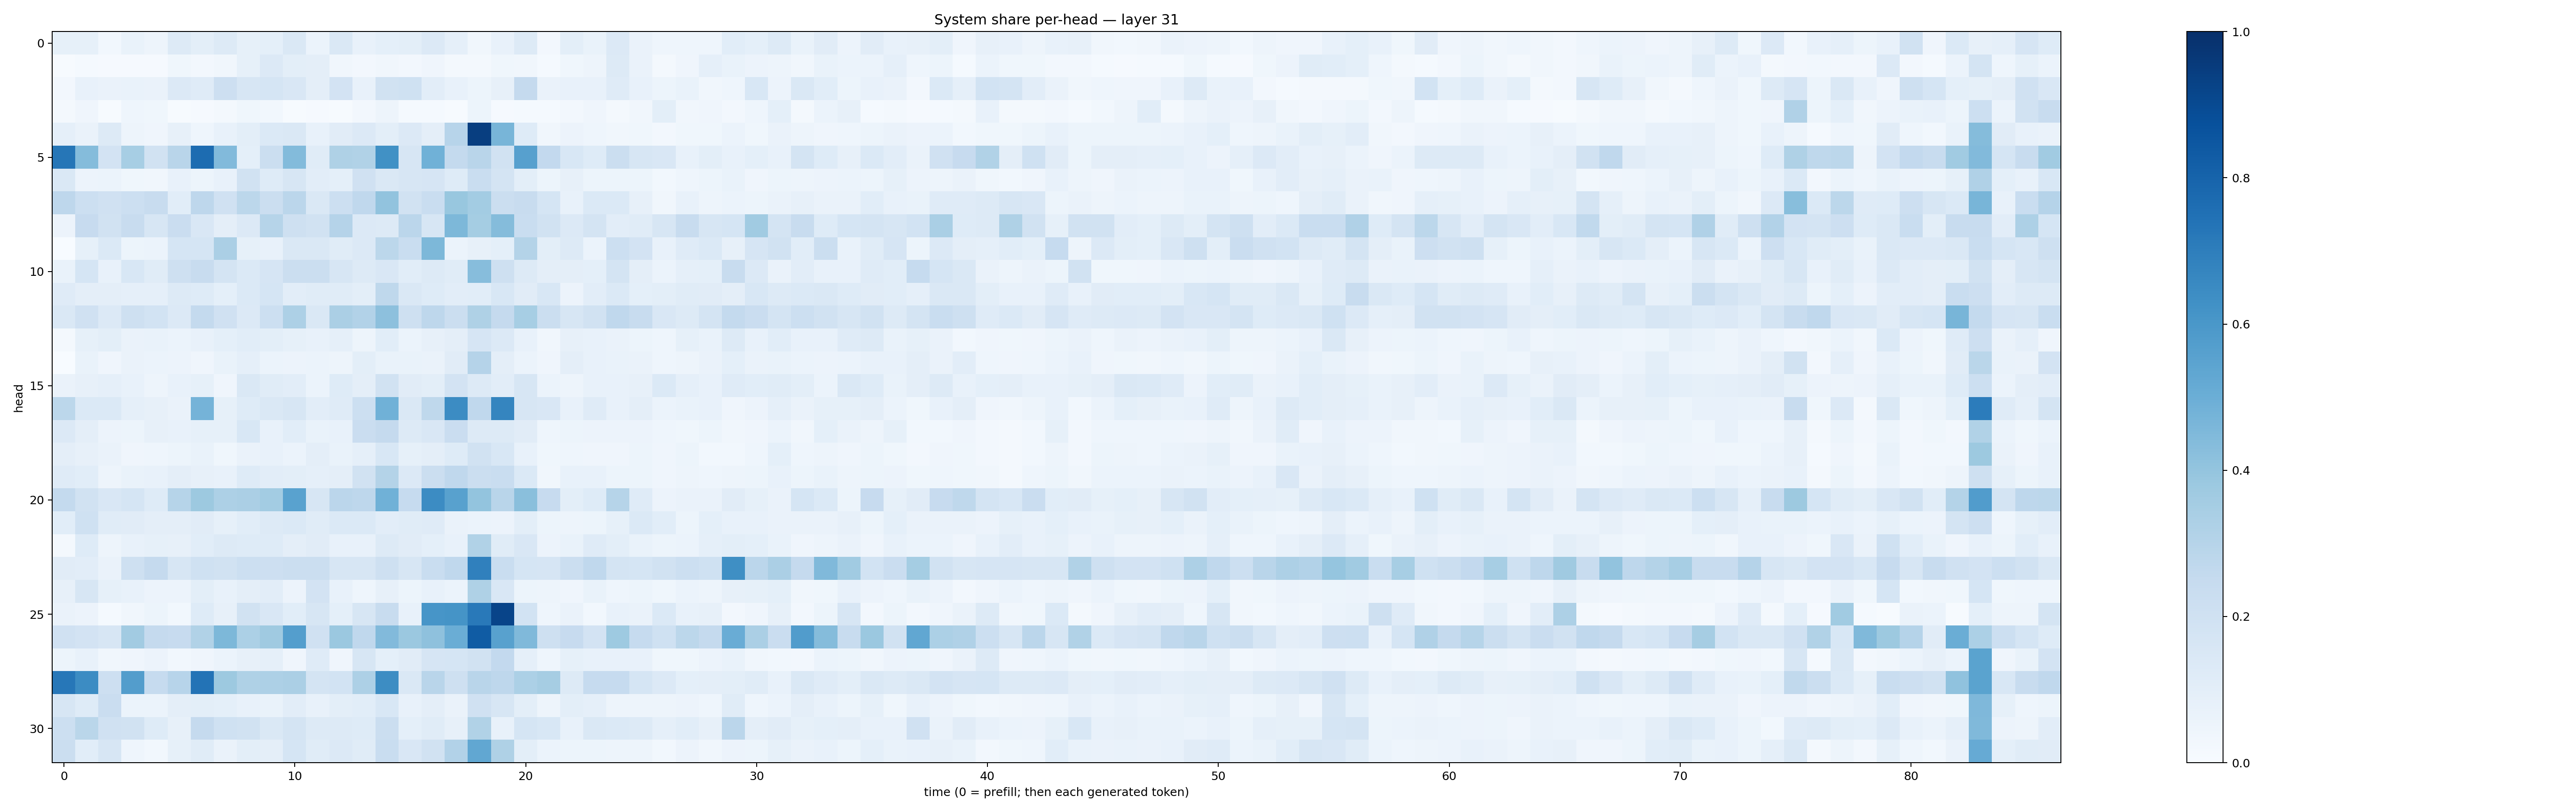

Source data for this figure (header and first rows):
0.084672816, 0.0841496, 0.029274069, 0.06933481, 0.048925865, 0.13264458, 0.10139073, 0.12726338, 0.084758475, 0.09239701, 0.14734656, 0.0615916, 0.14807683, 0.07482013, 0.090548694, 0.09822187, 0.13407724, 0.08614763, 0.03172395, 0.075775094, 0.13090222, 0.026698222, 0.0982842, 0.06722932
0.005745, 0.01328, 0.01099, 0.009843, 0.009093, 0.03693, 0.02443, 0.03453, 0.08466, 0.1366, 0.09869, 0.09638, 0.03445, 0.02727, 0.03423, 0.02488, 0.04106, 0.02161, 0.02206, 0.03699, 0.0322, 0.01444, 0.03659, 0.04753
0.02701, 0.07297, 0.06629, 0.06908, 0.06572, 0.1354, 0.1194, 0.2133, 0.1597, 0.1687, 0.1498, 0.09527, 0.1802, 0.07648, 0.1947, 0.2023, 0.1051, 0.07129, 0.05349, 0.08079, 0.2528, 0.06451, 0.07277, 0.07427
0.02308, 0.04079, 0.007637, 0.0434, 0.0365, 0.004549, 0.01154, 0.01599, 0.03527, 0.02881, 0.00533, 0.009304, 0.005379, 0.02509, 0.0493, 0.01347, 0.01281, 0.007351, 0.05187, 0.009201, 0.01447, 0.01542, 0.02489, 0.04221
0.08862, 0.06547, 0.126, 0.04838, 0.04044, 0.07906, 0.04303, 0.07106, 0.09995, 0.1388, 0.1411, 0.07619, 0.1119, 0.1339, 0.1012, 0.1359, 0.09517, 0.2968, 0.9431, 0.4684, 0.1237, 0.03355, 0.05672, 0.04541
0.7276, 0.4349, 0.1825, 0.3459, 0.1953, 0.2929, 0.7672, 0.4447, 0.09158, 0.2222, 0.4381, 0.1138, 0.3231, 0.3142, 0.6282, 0.1598, 0.4846, 0.2573, 0.2898, 0.1875, 0.5605, 0.2599, 0.1559, 0.1243
0.1418, 0.05771, 0.0597, 0.03641, 0.0349, 0.0715, 0.05366, 0.07804, 0.1939, 0.1229, 0.1585, 0.1053, 0.08998, 0.1973, 0.1443, 0.1577, 0.1675, 0.1215, 0.232, 0.1781, 0.101, 0.05367, 0.07833, 0.05198
0.2768, 0.2174, 0.198, 0.2168, 0.2345, 0.106, 0.2752, 0.196, 0.279, 0.2212, 0.2844, 0.1472, 0.2176, 0.2689, 0.4037, 0.1887, 0.2311, 0.3902, 0.3591, 0.2193, 0.242, 0.1697, 0.07581, 0.1372
0.05554, 0.2444, 0.194, 0.2404, 0.1576, 0.2286, 0.1497, 0.09622, 0.1335, 0.2973, 0.2065, 0.1913, 0.3033, 0.1346, 0.1281, 0.2834, 0.1565, 0.4534, 0.3536, 0.4354, 0.2322, 0.188, 0.1346, 0.1783
0.001923, 0.08369, 0.1395, 0.05305, 0.06212, 0.17, 0.1708, 0.3349, 0.08235, 0.07634, 0.1474, 0.1438, 0.115, 0.1361, 0.2797, 0.2334, 0.4541, 0.061, 0.07986, 0.0905, 0.3063, 0.09959, 0.1295, 0.0591
0.06994, 0.1681, 0.07573, 0.1552, 0.1164, 0.2071, 0.2378, 0.1744, 0.1368, 0.1658, 0.2261, 0.2191, 0.1629, 0.1258, 0.1523, 0.1056, 0.1266, 0.1145, 0.4333, 0.2102, 0.129, 0.09627, 0.0958, 0.09123
0.1198, 0.09706, 0.094, 0.08933, 0.08643, 0.1316, 0.1237, 0.0907, 0.139, 0.1713, 0.103, 0.1155, 0.1169, 0.1008, 0.2699, 0.1412, 0.1232, 0.1031, 0.1093, 0.1552, 0.111, 0.1532, 0.05856, 0.103
0.1414, 0.199, 0.1365, 0.2068, 0.1863, 0.1347, 0.2543, 0.1989, 0.1367, 0.2168, 0.328, 0.1442, 0.3337, 0.3119, 0.415, 0.2088, 0.2747, 0.2207, 0.3207, 0.2536, 0.3443, 0.2233, 0.1599, 0.1902
0.01804, 0.08223, 0.09991, 0.06381, 0.07013, 0.05892, 0.07474, 0.09341, 0.1076, 0.09962, 0.0833, 0.07157, 0.08866, 0.04996, 0.1083, 0.0625, 0.07926, 0.09668, 0.1666, 0.1335, 0.07169, 0.03514, 0.08086, 0.07677
0.000251, 0.07012, 0.03952, 0.06356, 0.05926, 0.05762, 0.04009, 0.06835, 0.0871, 0.06155, 0.05568, 0.06046, 0.04872, 0.0997, 0.06719, 0.06942, 0.06533, 0.1101, 0.301, 0.09636, 0.06232, 0.03954, 0.09666, 0.0756
0.06412, 0.07893, 0.08977, 0.07329, 0.04738, 0.07047, 0.08219, 0.04136, 0.1454, 0.1167, 0.1036, 0.06131, 0.1214, 0.09608, 0.1938, 0.1108, 0.09993, 0.1826, 0.1326, 0.1038, 0.1625, 0.05883, 0.04739, 0.07527
0.2774, 0.1373, 0.1405, 0.08881, 0.08004, 0.06583, 0.4745, 0.08245, 0.1227, 0.1452, 0.1577, 0.1044, 0.1201, 0.2174, 0.4858, 0.1424, 0.2702, 0.6455, 0.2662, 0.6695, 0.1629, 0.1492, 0.07746, 0.1181
0.1359, 0.09666, 0.058, 0.05311, 0.07974, 0.07079, 0.08416, 0.08445, 0.1533, 0.07305, 0.1088, 0.06801, 0.07501, 0.2289, 0.2519, 0.1289, 0.1489, 0.2303, 0.126, 0.1301, 0.111, 0.04682, 0.0511, 0.05605
0.09574, 0.07852, 0.06297, 0.0391, 0.04576, 0.0536, 0.06944, 0.03576, 0.06616, 0.07466, 0.06012, 0.09391, 0.06817, 0.0885, 0.1547, 0.08594, 0.09423, 0.1243, 0.1905, 0.1542, 0.07275, 0.03905, 0.04579, 0.03909
0.1188, 0.1084, 0.04801, 0.06995, 0.0742, 0.09668, 0.08053, 0.07046, 0.1228, 0.1043, 0.1008, 0.08855, 0.09482, 0.1938, 0.3053, 0.1348, 0.2258, 0.2659, 0.2206, 0.2322, 0.1391, 0.03451, 0.07366, 0.07723
0.2549, 0.1903, 0.1497, 0.1693, 0.1224, 0.2973, 0.3773, 0.3273, 0.333, 0.3586, 0.5541, 0.1576, 0.2851, 0.277, 0.4879, 0.2466, 0.6483, 0.555, 0.3998, 0.2922, 0.4248, 0.2438, 0.1015, 0.1219
0.1091, 0.2, 0.1147, 0.1109, 0.09494, 0.09438, 0.1128, 0.08495, 0.1066, 0.1289, 0.1403, 0.1134, 0.1384, 0.139, 0.1026, 0.1166, 0.1182, 0.06588, 0.06197, 0.05522, 0.09767, 0.0522, 0.04745, 0.05381
0.0204, 0.1236, 0.04703, 0.07671, 0.08415, 0.08034, 0.1094, 0.129, 0.1223, 0.1237, 0.09661, 0.1123, 0.07802, 0.07251, 0.1313, 0.1094, 0.09037, 0.07804, 0.3161, 0.1154, 0.1522, 0.05579, 0.07025, 0.1205
0.1102, 0.1017, 0.06383, 0.2085, 0.2529, 0.1578, 0.2018, 0.1897, 0.2187, 0.2137, 0.2217, 0.226, 0.1595, 0.1571, 0.2068, 0.16, 0.2331, 0.2674, 0.6896, 0.2343, 0.1711, 0.1652, 0.2225, 0.2672
0.0817, 0.1586, 0.08567, 0.07761, 0.05651, 0.05595, 0.1006, 0.0743, 0.09386, 0.1042, 0.05511, 0.1829, 0.07457, 0.04639, 0.08148, 0.05202, 0.07395, 0.06014, 0.3206, 0.1485, 0.0511, 0.0487, 0.03913, 0.06909
0.0643, 0.05836, 0.01371, 0.03485, 0.05423, 0.02898, 0.1212, 0.07919, 0.1896, 0.1521, 0.1079, 0.1612, 0.09097, 0.1616, 0.2396, 0.07206, 0.6056, 0.6168, 0.7155, 0.9188, 0.1861, 0.04325, 0.0631, 0.03047
0.199, 0.1822, 0.1615, 0.3615, 0.2525, 0.2453, 0.3128, 0.4542, 0.3285, 0.3689, 0.5688, 0.1955, 0.3802, 0.2659, 0.4429, 0.3818, 0.4115, 0.5012, 0.8296, 0.557, 0.4456, 0.2105, 0.2445, 0.1805
0.05124, 0.07273, 0.03146, 0.03997, 0.05716, 0.02992, 0.04175, 0.06094, 0.07874, 0.08705, 0.03949, 0.1172, 0.04054, 0.1626, 0.09318, 0.113, 0.1674, 0.1707, 0.1911, 0.2593, 0.08729, 0.04643, 0.08487, 0.07205
0.7265, 0.6473, 0.2147, 0.5734, 0.2473, 0.2957, 0.7404, 0.3767, 0.3232, 0.3251, 0.3326, 0.1719, 0.1864, 0.3262, 0.6427, 0.1434, 0.2909, 0.2058, 0.2898, 0.2757, 0.33, 0.3487, 0.1303, 0.2476
0.1564, 0.123, 0.2281, 0.06101, 0.05873, 0.09459, 0.1003, 0.09237, 0.07737, 0.06757, 0.1054, 0.0754, 0.09782, 0.1089, 0.1561, 0.07722, 0.09473, 0.06571, 0.1981, 0.1633, 0.1008, 0.05029, 0.1002, 0.08927
0.2174, 0.2878, 0.1988, 0.1886, 0.1236, 0.08, 0.252, 0.2028, 0.1919, 0.1427, 0.1726, 0.1265, 0.1291, 0.1237, 0.226, 0.09298, 0.1133, 0.08124, 0.3141, 0.07654, 0.168, 0.1554, 0.07302, 0.1411
0.2189, 0.1078, 0.1574, 0.04438, 0.03075, 0.0853, 0.114, 0.06361, 0.09836, 0.09542, 0.1711, 0.1148, 0.1365, 0.1144, 0.2339, 0.1489, 0.1883, 0.3122, 0.531, 0.3217, 0.09787, 0.06136, 0.05328, 0.05443
